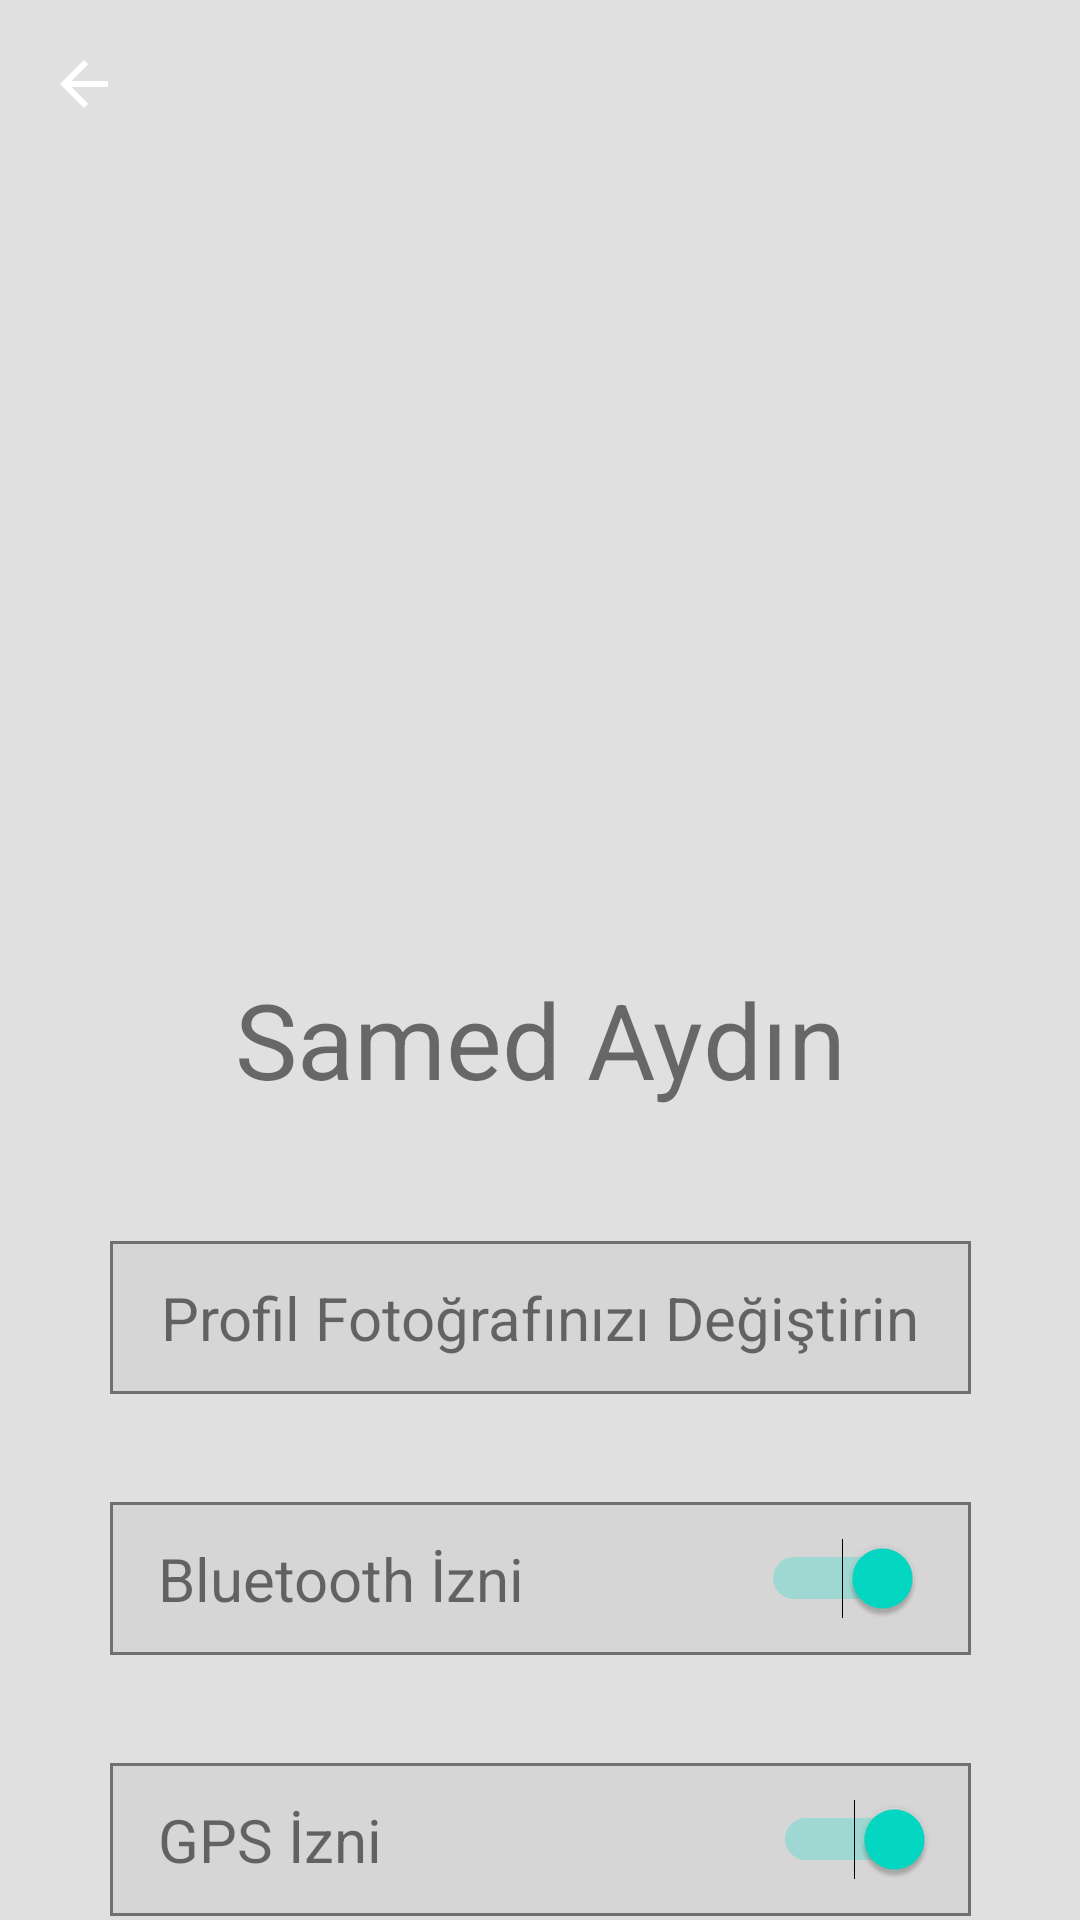

Reconstruct the res/layout file that produces this screen, plus the resources it refers to.
<!-- AndroidManifest.xml: application theme Theme.BitirmeProjesi -->
<!-- res/layout/activity_ayarlar_sayfasi.xml -->
<?xml version="1.0" encoding="utf-8"?>
<androidx.constraintlayout.widget.ConstraintLayout xmlns:android="http://schemas.android.com/apk/res/android"
    xmlns:app="http://schemas.android.com/apk/res-auto"
    xmlns:tools="http://schemas.android.com/tools"
    android:layout_width="match_parent"
    android:layout_height="match_parent"
    android:background="#E0E0E0"
    tools:context=".AyarlarActivity">

    <ImageView
        android:id="@+id/imageView44"
        android:layout_width="wrap_content"
        android:layout_height="wrap_content"
        android:layout_marginStart="16dp"
        android:layout_marginTop="16dp"
        app:layout_constraintStart_toStartOf="parent"
        app:layout_constraintTop_toTopOf="parent"
        app:srcCompat="@drawable/abc_vector_test" />

    <ImageView
        android:id="@+id/imageView45"
        android:layout_width="171dp"
        android:layout_height="191dp"
        android:layout_marginTop="100dp"
        app:layout_constraintEnd_toEndOf="parent"
        app:layout_constraintHorizontal_bias="0.501"
        app:layout_constraintStart_toStartOf="parent"
        app:layout_constraintTop_toTopOf="parent"
        app:srcCompat="@drawable/pphoto" />

    <TextView
        android:id="@+id/textView8"
        android:layout_width="wrap_content"
        android:layout_height="wrap_content"
        android:layout_marginTop="32dp"
        android:text="Samed Aydın"
        android:textSize="35sp"
        app:layout_constraintEnd_toEndOf="parent"
        app:layout_constraintStart_toStartOf="parent"
        app:layout_constraintTop_toBottomOf="@+id/imageView45" />

    <ImageView
        android:id="@+id/imageView46"
        android:layout_width="wrap_content"
        android:layout_height="wrap_content"
        android:layout_marginTop="44dp"
        app:layout_constraintEnd_toEndOf="parent"
        app:layout_constraintHorizontal_bias="0.502"
        app:layout_constraintStart_toStartOf="parent"
        app:layout_constraintTop_toBottomOf="@+id/textView8"
        app:srcCompat="@drawable/profilkutusu" />

    <TextView
        android:id="@+id/mTxtNabiz"
        android:layout_width="wrap_content"
        android:layout_height="wrap_content"
        android:layout_marginTop="12dp"
        android:text="Profil Fotoğrafınızı Değiştirin"
        android:textSize="20sp"
        app:layout_constraintEnd_toEndOf="parent"
        app:layout_constraintHorizontal_bias="0.502"
        app:layout_constraintStart_toStartOf="parent"
        app:layout_constraintTop_toTopOf="@+id/imageView46" />

    <ImageView
        android:id="@+id/imageView47"
        android:layout_width="wrap_content"
        android:layout_height="wrap_content"
        android:layout_marginTop="36dp"
        app:layout_constraintEnd_toEndOf="parent"
        app:layout_constraintHorizontal_bias="0.502"
        app:layout_constraintStart_toStartOf="parent"
        app:layout_constraintTop_toBottomOf="@+id/imageView46"
        app:srcCompat="@drawable/profilkutusu" />

    <TextView
        android:id="@+id/mTxtOksijen"
        android:layout_width="wrap_content"
        android:layout_height="wrap_content"
        android:layout_marginStart="16dp"
        android:layout_marginBottom="12dp"
        android:text="Bluetooth İzni"
        android:textSize="20sp"
        app:layout_constraintBottom_toBottomOf="@+id/imageView47"
        app:layout_constraintStart_toStartOf="@+id/imageView47" />

    <ImageView
        android:id="@+id/imageView48"
        android:layout_width="wrap_content"
        android:layout_height="wrap_content"
        android:layout_marginTop="36dp"
        app:layout_constraintEnd_toEndOf="parent"
        app:layout_constraintHorizontal_bias="0.502"
        app:layout_constraintStart_toStartOf="parent"
        app:layout_constraintTop_toBottomOf="@+id/imageView47"
        app:srcCompat="@drawable/profilkutusu" />

    <TextView
        android:id="@+id/mTxtSicaklik"
        android:layout_width="wrap_content"
        android:layout_height="wrap_content"
        android:layout_marginStart="16dp"
        android:layout_marginTop="12dp"
        android:text="GPS İzni"
        android:textSize="20sp"
        app:layout_constraintStart_toStartOf="@+id/imageView48"
        app:layout_constraintTop_toTopOf="@+id/imageView48" />

    <Switch
        android:id="@+id/switch1"
        android:layout_width="wrap_content"
        android:layout_height="wrap_content"
        android:layout_marginTop="48dp"
        android:layout_marginEnd="16dp"
        android:checked="true"
        app:layout_constraintEnd_toEndOf="@+id/imageView47"
        app:layout_constraintTop_toBottomOf="@+id/imageView46" />

    <Switch
        android:id="@+id/switch2"
        android:layout_width="wrap_content"
        android:layout_height="wrap_content"
        android:layout_marginTop="60dp"
        android:layout_marginEnd="12dp"
        android:checked="true"
        app:layout_constraintEnd_toEndOf="@+id/imageView48"
        app:layout_constraintTop_toBottomOf="@+id/switch1" />
</androidx.constraintlayout.widget.ConstraintLayout>
<!-- resources referenced by this layout -->
<resources>
  <!-- drawable profilkutusu: png bitmap (drawable-hdpi, 886 bytes) -->
  <style name="Theme.BitirmeProjesi" parent="Theme.MaterialComponents.DayNight.DarkActionBar">
          
          <item name="colorPrimary">@color/purple_500</item>
          <item name="colorPrimaryVariant">@color/purple_700</item>
          <item name="colorOnPrimary">@color/white</item>
          
          <item name="colorSecondary">@color/teal_200</item>
          <item name="colorSecondaryVariant">@color/teal_700</item>
          <item name="colorOnSecondary">@color/black</item>
          
          <item name="android:statusBarColor" tools:targetApi="l">?attr/colorPrimaryVariant</item>
          
          <item name="windowActionBar">false</item>
          <item name="windowNoTitle">true</item>
      </style>
  <!-- not gathered from this repository: default colours our renderer supplied (Android Studio template values) -->
  <color name="purple_500">#FF6200EE</color>
  <color name="purple_700">#FF3700B3</color>
  <color name="teal_200">#FF03DAC5</color>
  <color name="teal_700">#FF018786</color>
  <color name="black">#FF000000</color>
  <color name="white">#FFFFFFFF</color>
</resources>
